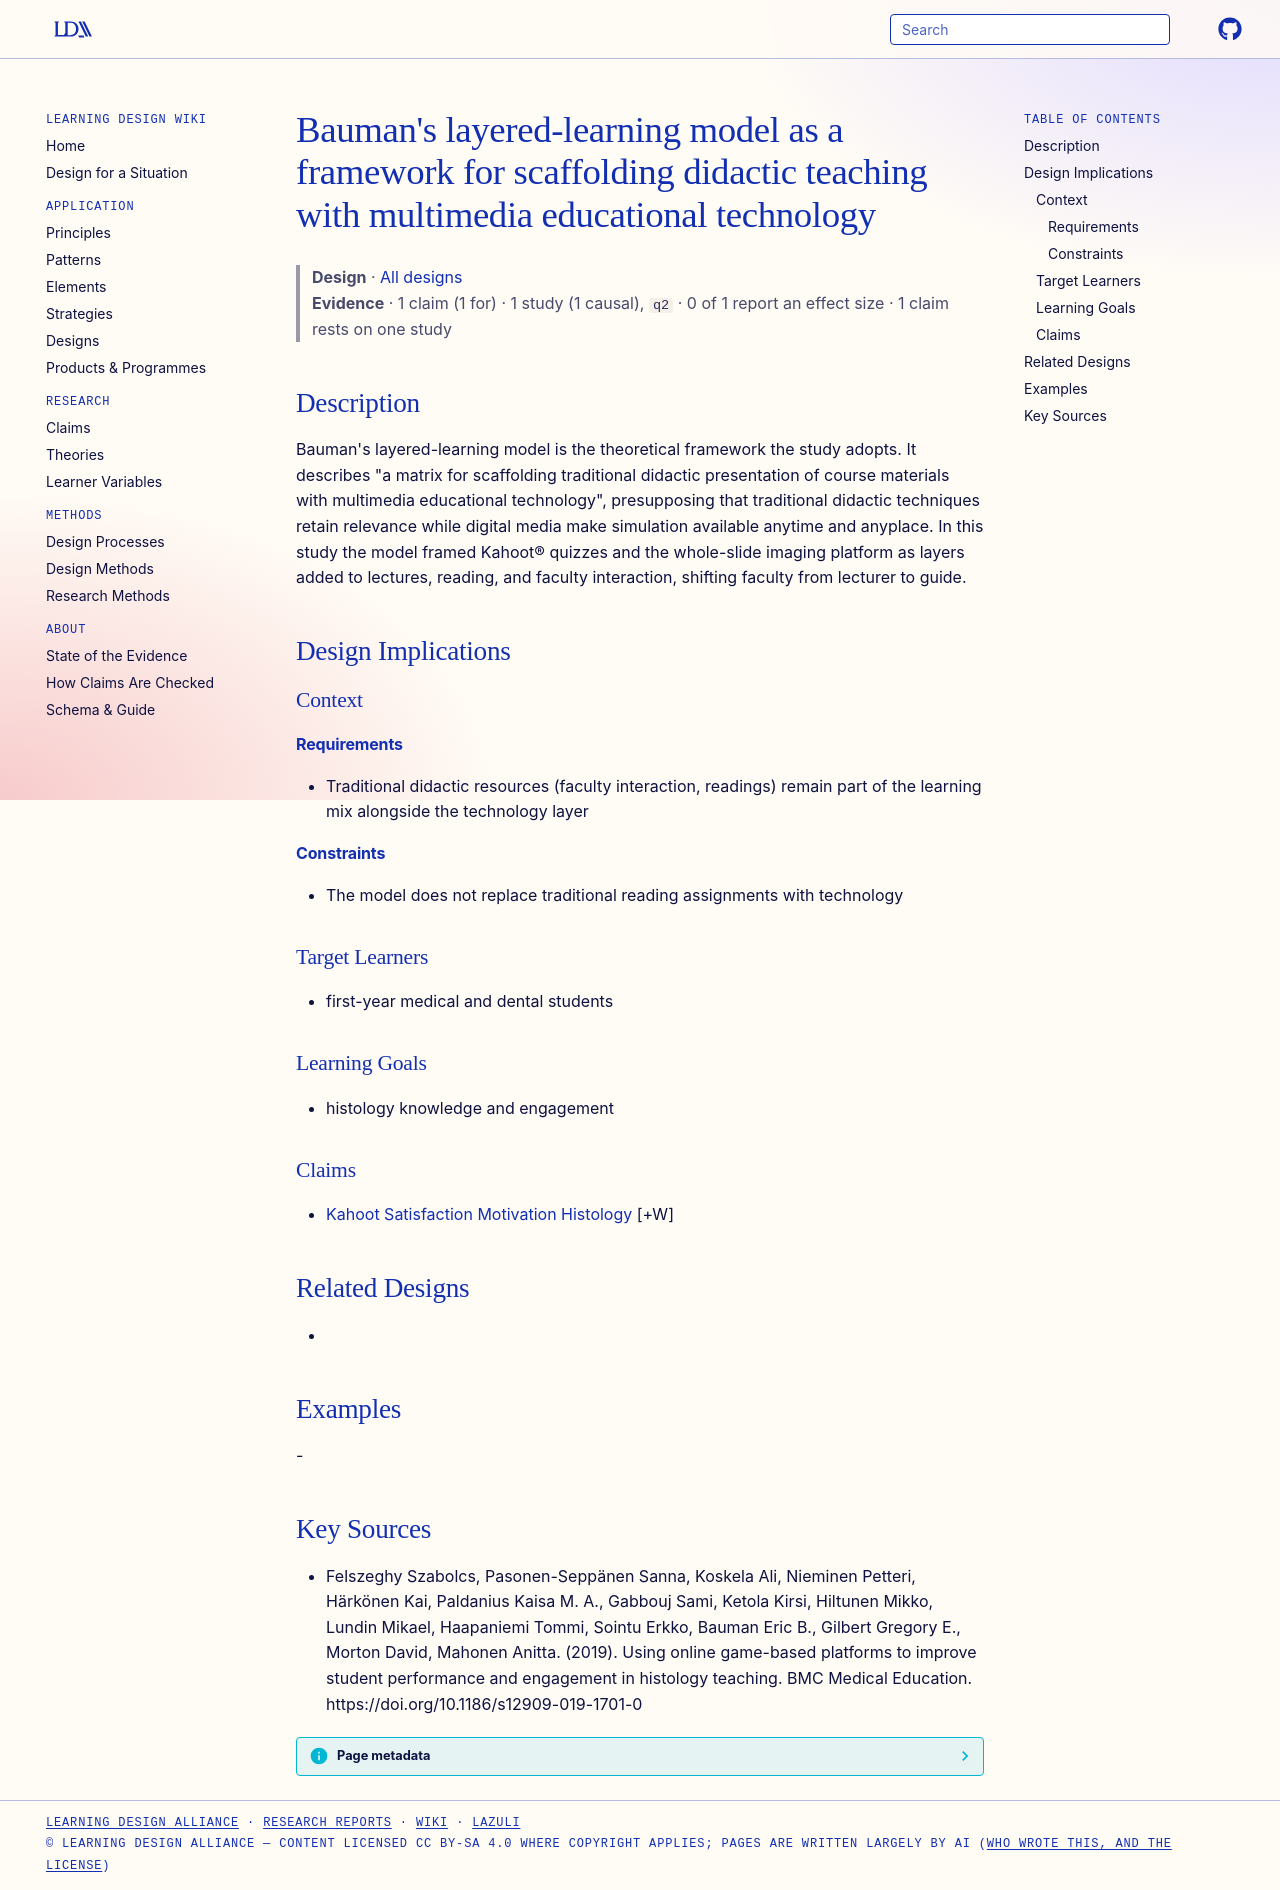

repository: Learning-Design-Alliance/learning-wiki · page: designs/baumans-layered-learning-model/index.html · generator: mkdocs

---
type: design
id: baumans-layered-learning-model
title: "Bauman's layered-learning model as a framework for scaffolding didactic teaching with multimedia educational technology"
description: "Bauman's layered-learning model is the theoretical framework the study adopts."
status: review
generated:
  by: "process:settle-candidates"
  at: 2026-11-08
sources:
  - id: felszeghy-szabolcs-2019
    resource: "https://doi.org/10.1186/s12909-019-1701-0"
    title: "Felszeghy Szabolcs, Pasonen-Seppänen Sanna, Koskela Ali, Nieminen Petteri, Härkönen Kai, Paldanius Kaisa M. A., Gabbouj Sami, Ketola Kirsi, Hiltunen Mikko, Lundin Mikael, Haapaniemi Tommi, Sointu Erkko, Bauman Eric B., Gilbert Gregory E., Morton David, Mahonen Anitta. (2019). Using online game-based platforms to improve student performance and engagement in histology teaching. BMC Medical Education. https://doi.org/10.1186/s12909-019-1701-0"
    author: Felszeghy Szabolcs, Pasonen-Seppänen Sanna, Koskela Ali, Nieminen Petteri, Härkönen Kai, Paldanius Kaisa M. A., Gabbouj Sami, Ketola Kirsi, Hiltunen Mikko, Lundin Mikael, Haapaniemi Tommi, Sointu Erkko, Bauman Eric B., Gilbert Gregory E., Morton David, Mahonen Anitta
---

# Bauman's layered-learning model as a framework for scaffolding didactic teaching with multimedia educational technology

> **Design** · [All designs](index.md)
> **Evidence** · 1 claim (1 for) · 1 study (1 causal), `q2` · 0 of 1 report an effect size · 1 claim rests on one study

## Description
Bauman's layered-learning model is the theoretical framework the study adopts. It describes "a matrix for scaffolding traditional didactic presentation of course materials with multimedia educational technology", presupposing that traditional didactic techniques retain relevance while digital media make simulation available anytime and anyplace. In this study the model framed Kahoot® quizzes and the whole-slide imaging platform as layers added to lectures, reading, and faculty interaction, shifting faculty from lecturer to guide.

## Design Implications

### Context
#### Requirements
- Traditional didactic resources (faculty interaction, readings) remain part of the learning mix alongside the technology layer
#### Constraints
- The model does not replace traditional reading assignments with technology

### Target Learners
- first-year medical and dental students

### Learning Goals
- histology knowledge and engagement

### Claims
- [Kahoot Satisfaction Motivation Histology](../claims/kahoot-satisfaction-motivation-histology.md) [+W]

## Related Designs
- 

## Examples
-

## Key Sources
- Felszeghy Szabolcs, Pasonen-Seppänen Sanna, Koskela Ali, Nieminen Petteri, Härkönen Kai, Paldanius Kaisa M. A., Gabbouj Sami, Ketola Kirsi, Hiltunen Mikko, Lundin Mikael, Haapaniemi Tommi, Sointu Erkko, Bauman Eric B., Gilbert Gregory E., Morton David, Mahonen Anitta. (2019). Using online game-based platforms to improve student performance and engagement in histology teaching. BMC Medical Education. https://doi.org/10.1186/s12909-019-1701-0
